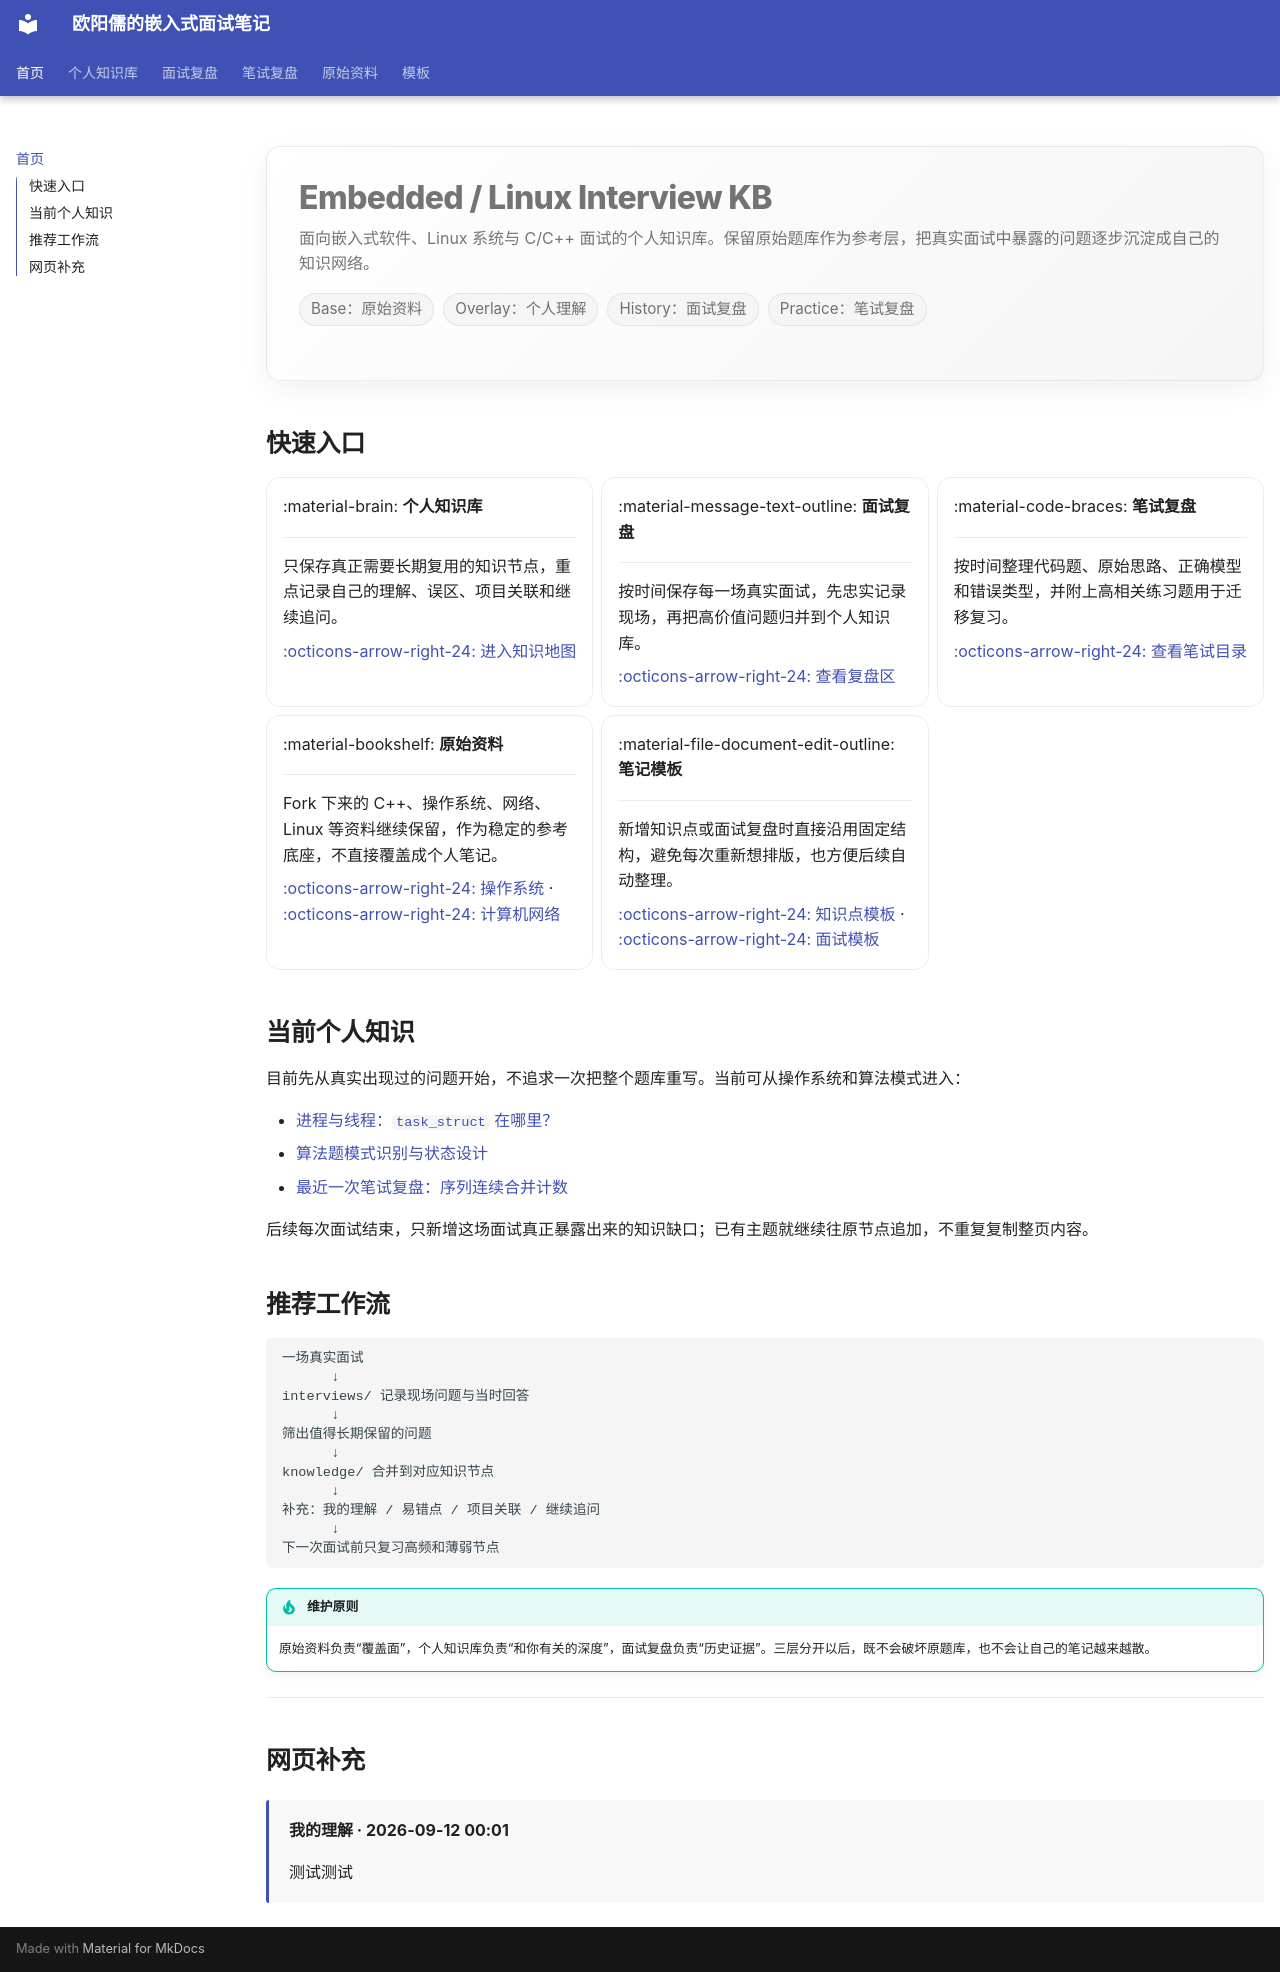

repository: ouyangru/my-interview-notes · page: index.html · generator: mkdocs

<div class="kb-hero" markdown>

# Embedded / Linux Interview KB

面向嵌入式软件、Linux 系统与 C/C++ 面试的个人知识库。保留原始题库作为参考层，把真实面试中暴露的问题逐步沉淀成自己的知识网络。

<div class="kb-meta">
  <span class="kb-chip">Base：原始资料</span>
  <span class="kb-chip">Overlay：个人理解</span>
  <span class="kb-chip">History：面试复盘</span>
  <span class="kb-chip">Practice：笔试复盘</span>
</div>

</div>

## 快速入口

<div class="grid cards" markdown>

-   :material-brain: **个人知识库**

    ---

    只保存真正需要长期复用的知识节点，重点记录自己的理解、误区、项目关联和继续追问。

    [:octicons-arrow-right-24: 进入知识地图](knowledge/index.md)

-   :material-message-text-outline: **面试复盘**

    ---

    按时间保存每一场真实面试，先忠实记录现场，再把高价值问题归并到个人知识库。

    [:octicons-arrow-right-24: 查看复盘区](interviews/index.md)

-   :material-code-braces: **笔试复盘**

    ---

    按时间整理代码题、原始思路、正确模型和错误类型，并附上高相关练习题用于迁移复习。

    [:octicons-arrow-right-24: 查看笔试目录](written-tests/index.md)

-   :material-bookshelf: **原始资料**

    ---

    Fork 下来的 C++、操作系统、网络、Linux 等资料继续保留，作为稳定的参考底座，不直接覆盖成个人笔记。

    [:octicons-arrow-right-24: 操作系统](操作系统.md) · [:octicons-arrow-right-24: 计算机网络](计算机网络.md)

-   :material-file-document-edit-outline: **笔记模板**

    ---

    新增知识点或面试复盘时直接沿用固定结构，避免每次重新想排版，也方便后续自动整理。

    [:octicons-arrow-right-24: 知识点模板](templates/knowledge-note.md) · [:octicons-arrow-right-24: 面试模板](templates/interview-review.md)

</div>

## 当前个人知识

目前先从真实出现过的问题开始，不追求一次把整个题库重写。当前可从操作系统和算法模式进入：

- [进程与线程：`task_struct` 在哪里？](knowledge/操作系统/进程与线程.md)
- [算法题模式识别与状态设计](knowledge/算法/算法题模式识别与状态设计.md)
- [最近一次笔试复盘：序列连续合并计数](written-tests/2026-09-14-01序列连续合并计数复盘.md)

后续每次面试结束，只新增这场面试真正暴露出来的知识缺口；已有主题就继续往原节点追加，不重复复制整页内容。

## 推荐工作流

```text
一场真实面试
      ↓
interviews/ 记录现场问题与当时回答
      ↓
筛出值得长期保留的问题
      ↓
knowledge/ 合并到对应知识节点
      ↓
补充：我的理解 / 易错点 / 项目关联 / 继续追问
      ↓
下一次面试前只复习高频和薄弱节点
```

!!! tip "维护原则"
    原始资料负责“覆盖面”，个人知识库负责“和你有关的深度”，面试复盘负责“历史证据”。三层分开以后，既不会破坏原题库，也不会让自己的笔记越来越散。

---

<!-- web-editor:supplements -->
## 网页补充

<div class="web-supplement" markdown>

**我的理解 · 2026-09-12 00:01**

测试测试

</div>
